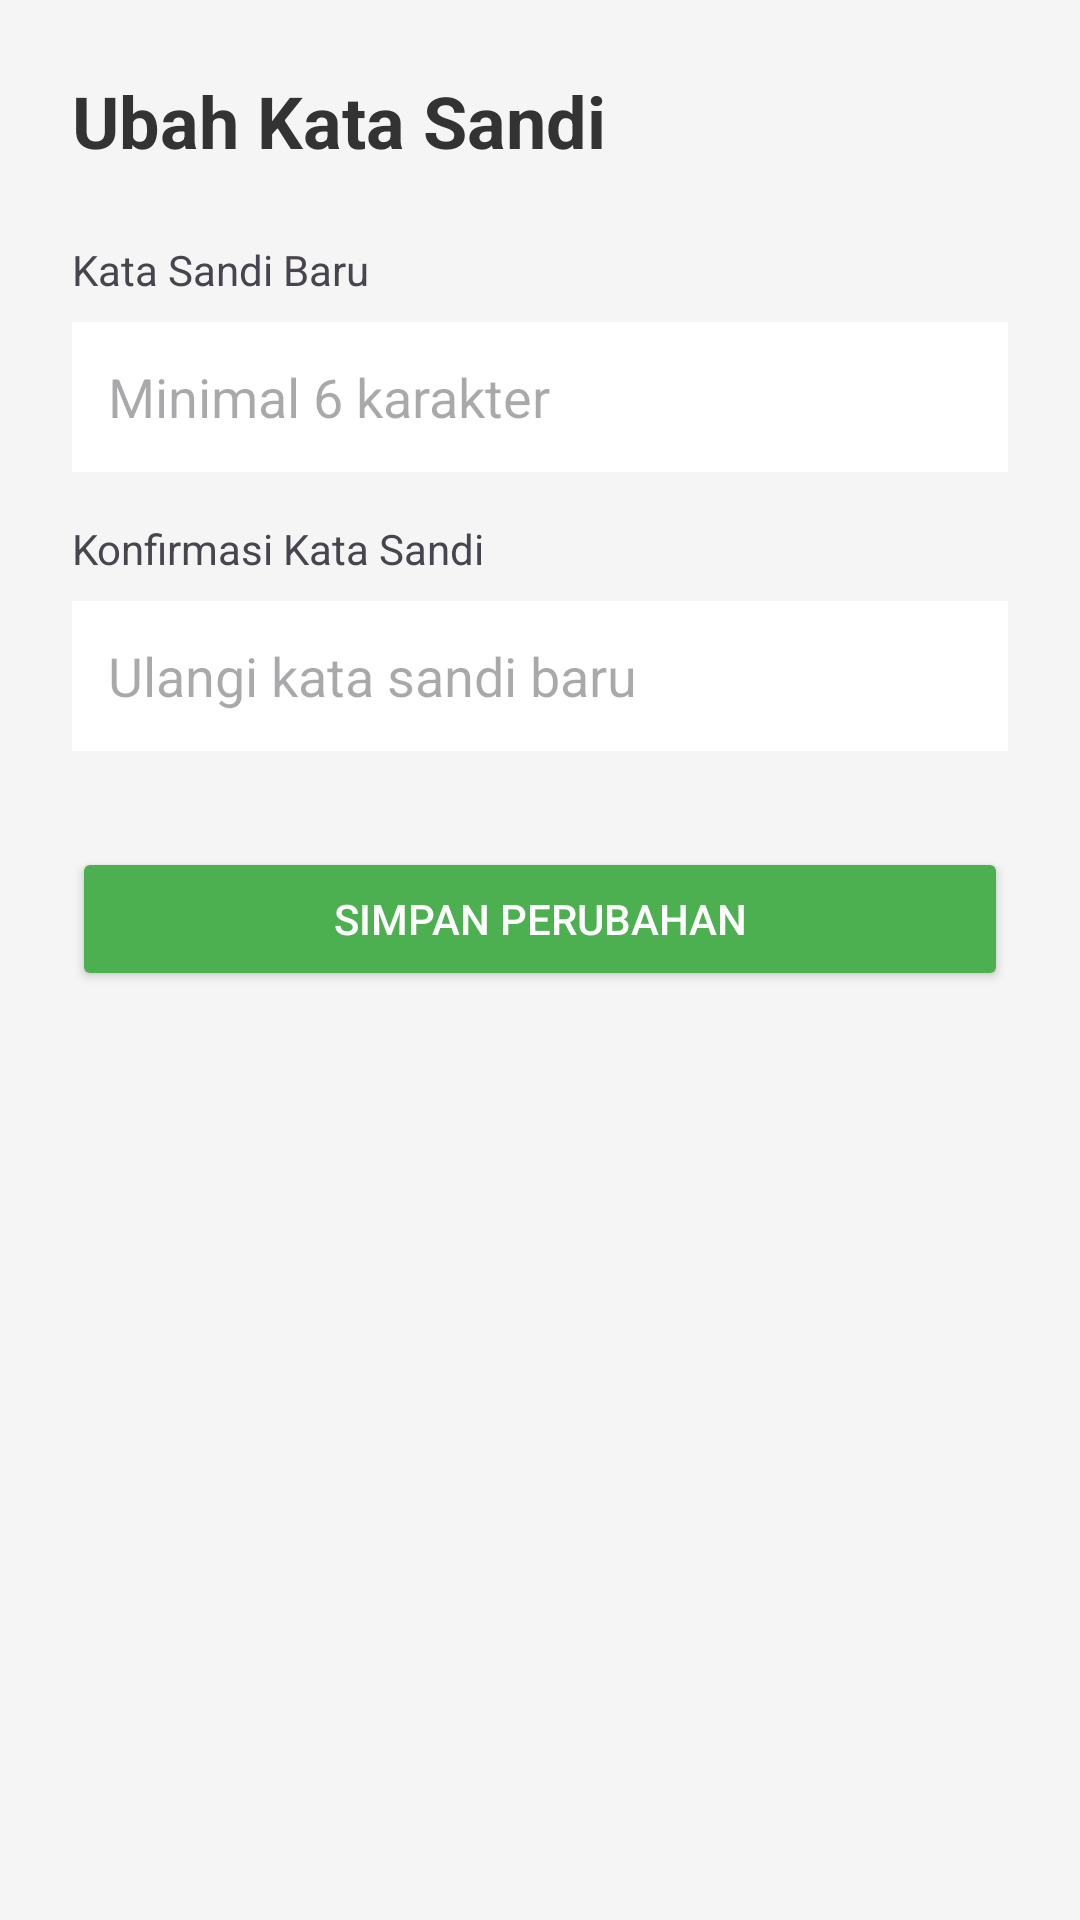

The Android layout XML behind this screen, and the referenced resources:
<!-- AndroidManifest.xml: application theme Theme.MAP_MID_TERM -->
<!-- res/layout/fragment_change_password.xml -->
<?xml version="1.0" encoding="utf-8"?>
<LinearLayout xmlns:android="http://schemas.android.com/apk/res/android"
    android:layout_width="match_parent"
    android:layout_height="match_parent"
    android:orientation="vertical"
    android:padding="24dp"
    android:background="#F5F5F5">

    <TextView
        android:layout_width="wrap_content"
        android:layout_height="wrap_content"
        android:text="Ubah Kata Sandi"
        android:textSize="24sp"
        android:textStyle="bold"
        android:textColor="#333333"
        android:layout_marginBottom="24dp"/>

    <TextView
        android:layout_width="wrap_content"
        android:layout_height="wrap_content"
        android:text="Kata Sandi Baru"
        android:layout_marginBottom="8dp"/>

    <EditText
        android:id="@+id/etNewPassword"
        android:layout_width="match_parent"
        android:layout_height="50dp"
        android:background="@android:color/white"
        android:padding="12dp"
        android:hint="Minimal 6 karakter"
        android:inputType="textPassword"
        android:layout_marginBottom="16dp"/>

    <TextView
        android:layout_width="wrap_content"
        android:layout_height="wrap_content"
        android:text="Konfirmasi Kata Sandi"
        android:layout_marginBottom="8dp"/>

    <EditText
        android:id="@+id/etConfirmPassword"
        android:layout_width="match_parent"
        android:layout_height="50dp"
        android:background="@android:color/white"
        android:padding="12dp"
        android:hint="Ulangi kata sandi baru"
        android:inputType="textPassword"
        android:layout_marginBottom="32dp"/>

    <Button
        android:id="@+id/btnSavePassword"
        android:layout_width="match_parent"
        android:layout_height="wrap_content"
        android:text="Simpan Perubahan"
        android:backgroundTint="#4CAF50"
        android:textColor="#FFFFFF"/>

</LinearLayout>
<!-- resources referenced by this layout -->
<resources>
  <style name="Theme.MAP_MID_TERM" parent="Base.Theme.MAP_MID_TERM" />
  <style name="Base.Theme.MAP_MID_TERM" parent="Theme.Material3.DayNight.NoActionBar">
          
          <item name="colorPrimary">@color/prim</item>
          <item name="colorSecondary">@color/sec</item>
          <item name="android:statusBarColor">@color/prim</item>
          <item name="android:navigationBarColor">@color/white</item>
      </style>
  <color name="prim">#2fa660</color>
  <color name="sec">#0a5532</color>
  <color name="white">#FFFFFFFF</color>
</resources>
